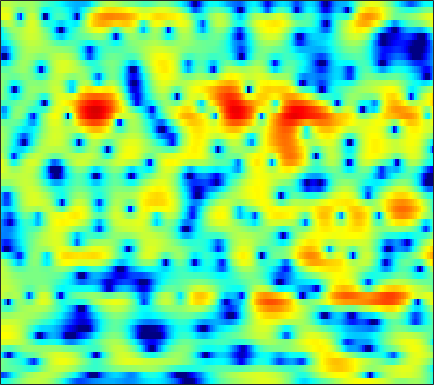

The table this chart was drawn from, first rows:
-4.6779, -4.434, -3.9998, -3.457, -2.9972, -2.344, -1.6636, -1.1552, -0.50443, 0.098287, 0.64525, 1.0095, 1.4312, 1.7718, 1.973, 2.157, 2.261, 2.2866, 2.2397, 2.0968, 1.8561, 1.6114, 1.189, 0.65283
-11.67, -11.99, -10.93, -9.012, -7.544, -5.789, -4.3, -3.346, -2.252, -1.329, -0.5518, -0.04868, 0.5269, 1.011, 1.321, 1.669, 1.946, 2.107, 2.26, 2.341, 2.35, 2.303, 2.165, 1.947
-0.5748, -0.8119, -1.07, -1.264, -1.377, -1.512, -1.655, -1.782, -1.989, -2.254, -2.564, -2.817, -3.133, -3.336, -3.353, -3.122, -2.603, -2.066, -1.242, -0.3838, 0.4202, 0.9572, 1.569, 2.049
-0.1941, -0.6355, -1.178, -1.636, -1.927, -2.241, -2.527, -2.757, -3.143, -3.702, -4.536, -5.406, -7.018, -9.294, -11.39, -13.08, -10.78, -8.095, -5.011, -2.615, -0.7656, 0.3492, 1.547, 2.47
-5.118, -7.251, -11.26, -16.66, -16.7, -11.69, -8.128, -6.307, -4.599, -3.441, -2.674, -2.28, -1.909, -1.633, -1.433, -1.131, -0.7353, -0.374, 0.1763, 0.7761, 1.365, 1.779, 2.273, 2.687
-0.6346, -1.158, -1.789, -2.166, -2.207, -1.938, -1.436, -1.002, -0.4595, -0.006348, 0.3161, 0.4708, 0.5907, 0.632, 0.628, 0.5974, 0.5665, 0.556, 0.5579, 0.5879, 0.6301, 0.6688, 0.7076, 0.7223
3.466, 3.46, 3.4, 3.305, 3.215, 3.075, 2.893, 2.725, 2.432, 2.043, 1.533, 1.065, 0.318, -0.5606, -1.294, -2.327, -3.324, -3.959, -4.538, -4.724, -4.603, -4.413, -4.188, -4.087
4.678, 4.73, 4.719, 4.621, 4.487, 4.228, 3.864, 3.514, 2.924, 2.173, 1.232, 0.3723, -1.038, -2.839, -4.539, -7.514, -11.91, -17.37, -29.57, -16.67, -12, -10.09, -8.575, -7.896
4.078, 4.137, 4.151, 4.086, 3.983, 3.769, 3.46, 3.164, 2.674, 2.069, 1.333, 0.6926, -0.2863, -1.395, -2.295, -3.535, -4.703, -5.439, -6.126, -6.439, -6.499, -6.496, -6.537, -6.726
2.676, 2.755, 2.814, 2.823, 2.797, 2.722, 2.596, 2.466, 2.238, 1.946, 1.588, 1.28, 0.8259, 0.3285, -0.06293, -0.5985, -1.128, -1.51, -1.996, -2.452, -2.899, -3.248, -3.741, -4.288
0.8626, 0.895, 0.9264, 0.9755, 1.038, 1.15, 1.276, 1.367, 1.47, 1.528, 1.533, 1.503, 1.42, 1.29, 1.165, 0.9656, 0.7345, 0.5386, 0.2384, -0.1134, -0.5177, -0.8659, -1.397, -1.993
-1.418, -1.931, -2.555, -2.788, -2.569, -1.863, -0.9652, -0.3391, 0.3376, 0.8175, 1.13, 1.277, 1.413, 1.525, 1.62, 1.754, 1.87, 1.922, 1.916, 1.79, 1.53, 1.239, 0.7238, 0.07459
-1.584, -3.751, -9.007, -21.66, -11.9, -5.109, -1.854, -0.4659, 0.5152, 0.7263, 0.3827, -0.1142, -0.7808, -0.911, -0.4567, 0.6628, 1.867, 2.616, 3.326, 3.658, 3.601, 3.323, 2.627, 1.578
2.766, 2.308, 1.689, 1.322, 1.295, 1.503, 1.729, 1.757, 1.424, 0.4909, -1.277, -3.398, -7.944, -12.55, -8.599, -3.454, -0.3461, 1.171, 2.442, 3.062, 3.109, 2.789, 1.903, 0.4006
2.76, 2.651, 2.471, 2.276, 2.114, 1.873, 1.588, 1.317, 0.8665, 0.3096, -0.339, -0.819, -1.331, -1.518, -1.398, -0.9716, -0.4143, -0.01793, 0.386, 0.5564, 0.4755, 0.234, -0.3269, -1.147
2.474, 2.354, 2.156, 1.916, 1.723, 1.45, 1.165, 0.9444, 0.6475, 0.3629, 0.1082, -0.05731, -0.2186, -0.2989, -0.3168, -0.293, -0.2363, -0.2001, -0.1858, -0.2378, -0.3654, -0.5168, -0.8042, -1.176
2.502, 2.267, 1.913, 1.535, 1.253, 0.8876, 0.5465, 0.3278, 0.08281, -0.09805, -0.2047, -0.2452, -0.2576, -0.2475, -0.2364, -0.2175, -0.2135, -0.2311, -0.2826, -0.3502, -0.4421, -0.5148, -0.6175, -0.7186
2.629, 2.187, 1.558, 0.9038, 0.3947, -0.2808, -0.8854, -1.26, -1.567, -1.642, -1.48, -1.253, -0.8797, -0.5425, -0.3358, -0.184, -0.1814, -0.2673, -0.4659, -0.6993, -0.8901, -0.9278, -0.7991, -0.4893
2.12, 1.433, 0.4588, -0.6249, -1.543, -2.935, -4.605, -5.971, -7.44, -7.328, -5.601, -4.019, -2.193, -0.8287, -0.1397, 0.337, 0.2996, -0.06682, -1.06, -2.642, -4.565, -5.586, -4.879, -2.537
-2.492, -3.527, -4.817, -5.868, -6.507, -7.431, -8.926, -10.67, -13.59, -13.27, -8.942, -6.044, -3.205, -1.237, -0.2498, 0.5087, 0.689, 0.4047, -0.559, -2.316, -4.761, -6.322, -5.325, -2.155
-11.19, -14.46, -21.45, -21.33, -16.44, -12.71, -10.45, -9.29, -8.028, -6.703, -5.257, -4.128, -2.687, -1.438, -0.6821, 0.0829, 0.5853, 0.7908, 0.8985, 0.8776, 0.8834, 0.9964, 1.374, 1.978
-11.51, -12.5, -13.49, -13.42, -12.49, -10.9, -9.284, -8.112, -6.689, -5.397, -4.204, -3.37, -2.328, -1.403, -0.7811, -0.04794, 0.5507, 0.9426, 1.394, 1.793, 2.149, 2.407, 2.731, 3.027
-9.566, -9.692, -9.771, -9.552, -9.217, -8.547, -7.636, -6.908, -5.863, -4.838, -3.866, -3.191, -2.377, -1.66, -1.168, -0.5582, 8.7705e-05, 0.4072, 0.944, 1.485, 2.012, 2.386, 2.825, 3.174
-9.143, -9.452, -9.774, -9.885, -9.776, -9.158, -8.14, -7.25, -6.045, -4.908, -3.947, -3.365, -2.784, -2.389, -2.194, -2.008, -1.738, -1.429, -0.8051, 0.001499, 0.9152, 1.591, 2.423, 3.107
-9.175, -10.35, -12.57, -15.88, -17.77, -15.56, -11.49, -8.962, -6.439, -4.668, -3.495, -2.98, -2.744, -3.07, -3.723, -5.179, -7.001, -7.793, -6.503, -3.718, -1.164, 0.3655, 1.962, 3.116
-7.112, -8.073, -9.812, -11.41, -12.09, -10.9, -8.341, -6.416, -4.258, -2.622, -1.51, -1.026, -0.8917, -1.39, -2.228, -4.082, -6.786, -8.289, -6.727, -3.379, -0.6478, 0.8675, 2.266, 3.158
-5.689, -6.191, -6.639, -6.68, -6.322, -5.375, -4.133, -3.037, -1.635, -0.4001, 0.576, 1.111, 1.548, 1.688, 1.636, 1.435, 1.251, 1.207, 1.382, 1.746, 2.138, 2.344, 2.408, 2.146
-8.037, -9.78, -11.85, -11.78, -9.912, -7.053, -4.507, -2.924, -1.135, 0.2853, 1.38, 2.013, 2.641, 3.055, 3.237, 3.35, 3.353, 3.294, 3.15, 2.94, 2.599, 2.218, 1.517, 0.478
-7.561, -9.601, -12.51, -12.47, -9.992, -6.601, -3.918, -2.329, -0.6358, 0.683, 1.686, 2.26, 2.818, 3.172, 3.313, 3.356, 3.244, 3.077, 2.723, 2.256, 1.669, 1.151, 0.3429, -0.5965
-2.39, -2.741, -2.958, -2.829, -2.431, -1.648, -0.705, 0.004196, 0.866, 1.597, 2.181, 2.515, 2.805, 2.921, 2.898, 2.719, 2.379, 2.023, 1.434, 0.6965, -0.1302, -0.7828, -1.678, -2.528
0.9349, 0.8348, 0.7585, 0.8037, 0.9041, 1.122, 1.422, 1.668, 2.009, 2.31, 2.539, 2.642, 2.671, 2.546, 2.343, 1.909, 1.28, 0.6662, -0.3119, -1.492, -2.845, -3.943, -5.425, -6.799
2.711, 2.549, 2.328, 2.158, 2.059, 2.005, 2.021, 2.089, 2.227, 2.386, 2.507, 2.545, 2.491, 2.282, 1.993, 1.409, 0.554, -0.276, -1.705, -3.47, -5.668, -7.635, -10.67, -14.2
3.683, 3.293, 2.701, 2.062, 1.622, 1.192, 1.017, 1.085, 1.356, 1.758, 2.166, 2.418, 2.611, 2.606, 2.438, 1.971, 1.178, 0.3614, -1.161, -3.177, -5.868, -8.471, -13.02, -19.15
4.017, 3.261, 1.898, 0.06058, -1.544, -3.654, -4.498, -3.814, -2.067, -0.3421, 1.05, 1.865, 2.659, 3.13, 3.301, 3.259, 2.913, 2.418, 1.442, 0.05222, -1.76, -3.43, -6.04, -8.87
2.59, 1.724, -0.01278, -2.572, -5.351, -10.36, -13.67, -10.5, -6.468, -3.817, -1.97, -0.9154, 0.2268, 1.136, 1.68, 2.204, 2.488, 2.518, 2.388, 1.989, 1.402, 0.8727, 0.1038, -0.5525
1.408, 0.7996, -0.3366, -1.765, -2.897, -4.394, -5.552, -6.096, -6.474, -6.559, -6.285, -5.741, -4.591, -3.171, -2.107, -0.8303, 0.2089, 0.842, 1.441, 1.837, 2.031, 2.092, 2.096, 2.047
1.519, 1.009, 0.1155, -0.9569, -1.887, -3.307, -4.982, -6.456, -8.944, -12.59, -18, -18.71, -12.72, -8.29, -5.963, -3.572, -1.787, -0.7068, 0.4105, 1.283, 1.943, 2.317, 2.695, 2.923
1.625, 1.107, 0.3152, -0.6253, -1.445, -2.674, -4.098, -5.397, -7.343, -9.459, -11.14, -11.29, -9.91, -7.789, -6.265, -4.427, -2.859, -1.84, -0.5866, 0.4511, 1.337, 1.886, 2.456, 2.868
1.232, 0.7396, 0.1225, -0.5349, -1.017, -1.752, -2.543, -3.206, -4.102, -4.942, -5.655, -6.019, -6.178, -6.033, -5.651, -4.903, -3.813, -2.899, -1.643, -0.4038, 0.6789, 1.374, 2.121, 2.667
-0.08698, -0.5652, -0.9333, -1.012, -0.9357, -0.8812, -0.9977, -1.15, -1.612, -2.331, -3.29, -4.221, -5.705, -7.497, -8.584, -8.796, -6.942, -5.077, -2.796, -0.8596, 0.6815, 1.623, 2.601, 3.261
-5.481, -7.244, -6.924, -4.378, -2.681, -0.9848, -0.01994, 0.3982, 0.4497, -0.001339, -0.9282, -2.089, -4.406, -7.884, -11.8, -14.36, -8.995, -5.927, -2.85, -0.7596, 0.8805, 1.895, 3.034, 3.898
-7.36, -9.294, -8.714, -5.593, -3.738, -1.785, -0.4936, 0.02644, 0.4328, 0.4768, 0.1286, -0.3195, -1.186, -2.161, -2.827, -3.461, -3.639, -3.544, -3.588, -3.363, -2.745, -1.789, -0.1304, 1.507
-1.962, -2.247, -2.471, -2.348, -2.163, -1.809, -1.402, -1.086, -0.6472, -0.2682, -0.05079, 0.026, -0.06116, -0.3847, -0.7865, -1.52, -2.714, -3.951, -6.719, -12.08, -23.74, -12.14, -5.221, -1.449
0.2079, -0.4437, -1.434, -2.667, -3.578, -4.82, -5.432, -5.041, -3.836, -2.433, -1.194, -0.5266, 0.06817, 0.3053, 0.2649, -0.07007, -0.732, -1.456, -2.531, -3.515, -3.76, -3.083, -1.491, 0.2532
0.7199, -0.1817, -1.748, -4.01, -6.483, -11.81, -27.35, -16.29, -8.512, -4.708, -2.37, -1.19, -0.1505, 0.4688, 0.7156, 0.8038, 0.7533, 0.6431, 0.5197, 0.4985, 0.7034, 0.9865, 1.501, 2.071
0.5831, -0.02025, -1.025, -2.197, -3.149, -4.323, -4.897, -4.665, -3.741, -2.531, -1.441, -0.7825, -0.1582, 0.1813, 0.2841, 0.2769, 0.1745, 0.1135, 0.08705, 0.2262, 0.556, 0.8865, 1.393, 1.868
0.1176, -0.09854, -0.4181, -0.7167, -0.8928, -1.034, -1.012, -0.9004, -0.6195, -0.2873, -0.01284, 0.09786, 0.08, -0.1933, -0.5739, -1.295, -2.215, -2.892, -3.479, -3.333, -2.474, -1.556, -0.2988, 0.7972
-1.433, -1.484, -1.428, -1.233, -0.9987, -0.5828, -0.1336, 0.1859, 0.5693, 0.8383, 0.9441, 0.8771, 0.5345, -0.1594, -0.9805, -2.638, -5.243, -8.293, -15.89, -16.33, -8.173, -4.813, -1.861, 0.1256
-5.921, -6.297, -6.087, -5.116, -4.122, -2.726, -1.466, -0.6678, 0.1769, 0.7632, 1.09, 1.158, 0.9883, 0.5064, -0.07002, -1.165, -2.584, -3.755, -4.959, -4.903, -3.586, -2.276, -0.6255, 0.7343
-14.33, -20.52, -21.25, -12.46, -8.888, -5.651, -3.392, -2.105, -0.7971, 0.139, 0.7647, 1.054, 1.233, 1.187, 1.035, 0.7174, 0.3443, 0.06917, -0.1485, -0.1487, 0.07827, 0.365, 0.8167, 1.273
-10.09, -10.71, -10.32, -8.627, -7.009, -4.944, -3.169, -2.048, -0.828, 0.1222, 0.826, 1.209, 1.555, 1.737, 1.777, 1.743, 1.634, 1.532, 1.383, 1.242, 1.138, 1.07, 0.992, 0.9129
-6.526, -6.194, -5.522, -4.582, -3.768, -2.653, -1.567, -0.8107, 0.07793, 0.8218, 1.415, 1.766, 2.103, 2.312, 2.384, 2.375, 2.257, 2.121, 1.853, 1.516, 1.114, 0.7725, 0.2732, -0.2687
-5.828, -4.827, -3.568, -2.443, -1.687, -0.7925, -0.01796, 0.4876, 1.101, 1.632, 2.093, 2.384, 2.684, 2.858, 2.905, 2.834, 2.618, 2.351, 1.89, 1.311, 0.5977, -0.01587, -0.9685, -2.101
-5.704, -3.698, -1.804, -0.5538, 0.08273, 0.6469, 0.9756, 1.138, 1.355, 1.664, 2.091, 2.441, 2.876, 3.159, 3.229, 3.108, 2.737, 2.287, 1.534, 0.6424, -0.3158, -1.076, -2.2, -3.611
-0.4611, 0.6565, 1.693, 2.208, 2.231, 1.79, 0.8325, -0.1184, -1.315, -1.456, -0.2794, 0.9183, 2.284, 3.155, 3.426, 3.297, 2.601, 1.747, 0.1771, -1.653, -3.161, -3.754, -3.892, -3.878
3.842, 4.096, 4.212, 3.959, 3.448, 2.173, -0.0496, -2.737, -9.171, -13.17, -4.787, -1.435, 1.155, 2.486, 2.877, 2.679, 1.655, 0.2961, -2.624, -7.755, -21.37, -17.27, -8.285, -4.921
3.43, 3.494, 3.426, 3.129, 2.739, 1.991, 1.003, 0.2161, -0.6351, -0.8688, -0.4136, 0.1619, 0.9012, 1.353, 1.442, 1.167, 0.4369, -0.4094, -1.877, -3.501, -4.72, -5.026, -4.679, -4.006
2.038, 2.173, 2.237, 2.169, 2.039, 1.79, 1.492, 1.274, 1.056, 0.9497, 0.9619, 1.023, 1.111, 1.135, 1.068, 0.8403, 0.4482, 0.03882, -0.5925, -1.249, -1.865, -2.249, -2.67, -3.038
